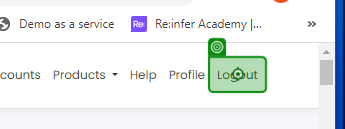
Task: Test Automation Project of the UiBank webpage
Workflow: UTC_LoginSuccesfull

Step 1: get-text from the link 'Logout' in window 'UiBank' (chrome.exe)
